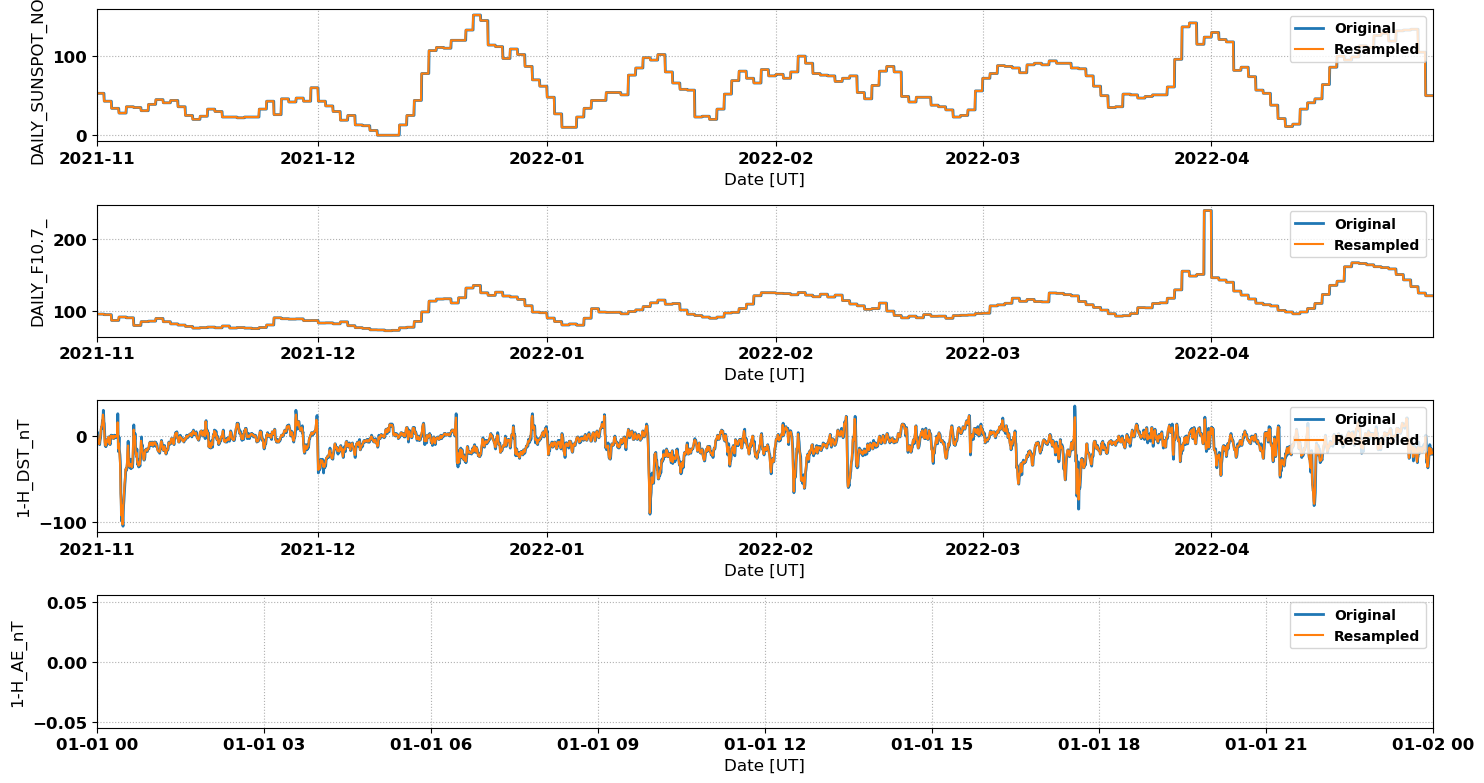

The data file committed next to this chart (first rows):
# NASA OMNI Data for Comparison with Sup…
# Data re-processed by Nathaniel Frissel…, nathaniel.frissell@scranton.edu
#
# radar: cve
# lat: 46.4
# lon: -114.6
# season: 20211101_20220501
#
datetime_ut, DAILY_SUNSPOT_NO_, DAILY_F10.7_, 1-H_DST_nT, 1-H_AE_nT
2021-11-01 00:00:00, 53.0, 96.3, 4.0, 
2021-11-01 02:00:00, 53.0, 96.3, 1.0, 
2021-11-01 04:00:00, 53.0, 96.3, -7.0, 
2021-11-01 06:00:00, 53.0, 96.3, -7.0, 
2021-11-01 08:00:00, 53.0, 96.3, -9.5, 
2021-11-01 10:00:00, 53.0, 96.3, -5.0, 
2021-11-01 12:00:00, 53.0, 96.3, 0.5, 
2021-11-01 14:00:00, 53.0, 96.3, 9.0, 
2021-11-01 16:00:00, 53.0, 96.3, 11.5, 
2021-11-01 18:00:00, 53.0, 96.3, 14.5, 
2021-11-01 20:00:00, 53.0, 96.3, 25.0, 
2021-11-01 22:00:00, 53.0, 96.3, 20.5, 
2021-11-02 00:00:00, 43.0, 95.5, 10.5, 
2021-11-02 02:00:00, 43.0, 95.5, -7.0, 
2021-11-02 04:00:00, 43.0, 95.5, -11.0, 
2021-11-02 06:00:00, 43.0, 95.5, -11.0, 
2021-11-02 08:00:00, 43.0, 95.5, -6.0, 
2021-11-02 10:00:00, 43.0, 95.5, -4.0, 
2021-11-02 12:00:00, 43.0, 95.5, -6.5, 
2021-11-02 14:00:00, 43.0, 95.5, -1.0, 
2021-11-02 16:00:00, 43.0, 95.5, -5.0, 
2021-11-02 18:00:00, 43.0, 95.5, -9.5, 
2021-11-02 20:00:00, 43.0, 95.5, -5.0, 
2021-11-02 22:00:00, 43.0, 95.5, 0.5, 
2021-11-03 00:00:00, 34.0, 87.6, -0.5, 
2021-11-03 02:00:00, 34.0, 87.6, -1.5, 
2021-11-03 04:00:00, 34.0, 87.6, 0.0, 
2021-11-03 06:00:00, 34.0, 87.6, -3.0, 
2021-11-03 08:00:00, 34.0, 87.6, 0.0, 
2021-11-03 10:00:00, 34.0, 87.6, 0.0, 
2021-11-03 12:00:00, 34.0, 87.6, -1.0, 
2021-11-03 14:00:00, 34.0, 87.6, -1.0, 
2021-11-03 16:00:00, 34.0, 87.6, 0.5, 
2021-11-03 18:00:00, 34.0, 87.6, 0.5, 
2021-11-03 20:00:00, 34.0, 87.6, 16.0, 
2021-11-03 22:00:00, 34.0, 87.6, -14.5, 
2021-11-04 00:00:00, 28.0, 92.3, -8.5, 
2021-11-04 02:00:00, 28.0, 92.3, -20.5, 
2021-11-04 04:00:00, 28.0, 92.3, -32.5, 
2021-11-04 06:00:00, 28.0, 92.3, -70.5, 
2021-11-04 08:00:00, 28.0, 92.3, -92.5, 
2021-11-04 10:00:00, 28.0, 92.3, -81.0, 
2021-11-04 12:00:00, 28.0, 92.3, -103.0, 
2021-11-04 14:00:00, 28.0, 92.3, -84.0, 
2021-11-04 16:00:00, 28.0, 92.3, -71.5, 
2021-11-04 18:00:00, 28.0, 92.3, -58.0, 
2021-11-04 20:00:00, 28.0, 92.3, -49.0, 
2021-11-04 22:00:00, 28.0, 92.3, -38.5, 
2021-11-05 00:00:00, 36.0, 91.2, -39.5, 
2021-11-05 02:00:00, 36.0, 91.2, -33.5, 
2021-11-05 04:00:00, 36.0, 91.2, -18.0, 
2021-11-05 06:00:00, 36.0, 91.2, -11.0, 
... 2,120 more rows
